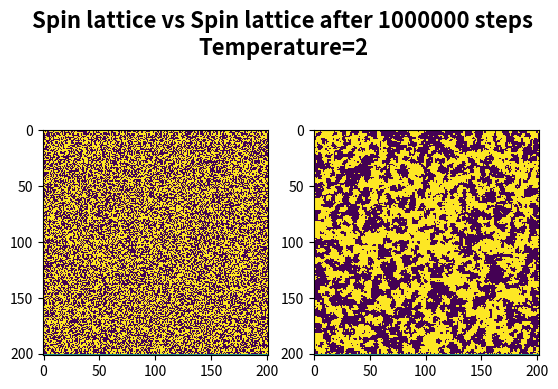

Reproduce this figure in Python.
import argparse
import numpy as np
import matplotlib.pyplot as plt

def initGrid(rows, cols):
    grid = 2*np.random.randint(2, size=rows*cols)-1
    grid = grid.reshape(rows, cols)

    return grid

def addBorderWithZeros(array):
    rows, cols = array.shape
    b_array = np.zeros(((rows+2),(cols+2)))
    for i in range(1, rows+1):
        b_array[i][1:cols+1] = array[i-1]

    return b_array

def switchSpin(grid, i, j):
    grid[i][j] = -1 * grid[i][j]

def calculateEnergy(grid, i, j):
    energy_ij = -grid[i][j] * (grid[i+1][j]+grid[i-1][j]+grid[i][j+1]+grid[i][j-1])
    
    return energy_ij

def runIsingModel(grid, temperature, steps):
    rows, cols = grid.shape
    for _ in range(steps):
        i = np.random.randint(1, rows-2)
        j = np.random.randint(1, cols-2)
        energy = calculateEnergy(grid, i, j)
        if energy > 0:
            switchSpin(grid, i, j)
        elif energy < 0:
            r = np.random.uniform()
            if r < np.exp(2*energy/temperature):
                switchSpin(grid, i, j)

def showGrid(start_grid, grid, steps, temp):
    fig, (ax1, ax2) = plt.subplots(1, 2)

    cmap = plt.get_cmap("viridis")

    ax1.imshow(start_grid, interpolation="none", cmap=cmap)
    ax2.imshow(grid, interpolation="none", cmap=cmap)
    
    fig.suptitle(f"Spin lattice vs Spin lattice after {steps} steps\nTemperature={temp}", fontsize=16, fontweight="bold")

    plt.show()

if __name__ == "__main__":
    rows = 200
    cols = 200
    steps = 1000000
    temperature = 2

    parser = argparse.ArgumentParser(description="Simulate an Ising model using Monte Carlo method.")
    parser.add_argument("--file", help="File with the starting grid, in a \'1 1 -1 ... -1 1\' format. If rows and columns aren't specified, the program will attempt to make it a square matrix. If only one is specified, the program will attempt to calculate the other one.")
    parser.add_argument("--rows", type=int, help="Number of rows for the lattice. If not specified, it defaults to 200.")
    parser.add_argument("--cols", type=int, help="Number of columns for the lattice. If not specified, it defaults to 200.")
    parser.add_argument("--steps", type=int, help="Number of Monte Carlo steps. If not specified, it defaults to 10e6.")
    parser.add_argument("--temp", type=int, help="Sets the temperature. If not specified, it defaults to 2.")
    args = parser.parse_args()
    
    if args.file:
        with open(args.file) as file:
            grid = np.array(file.read().split(" ")).astype(int)
            length = grid.shape[0]
            if length < 4:
                print("The matrix is too small.")
                exit(-1)
            if args.rows and args.cols:
                if length == args.rows*args.cols:
                    rows, cols = args.rows, args.cols
                else:
                    print("Wrong dimensions, can't construct a matrix with the given file.")
                    exit(-1)
            elif args.rows:
                if length/args.rows%1 != 0:
                    print("Wrong dimensions, can't construct a matrix with the given file.")
                    exit(-1)
                else: 
                    rows, cols = args.rows, length/args.rows
            elif args.cols:
                if length/args.cols%1 != 0:
                    print("Wrong dimensions, can't construct a matrix with the given file.")
                    exit(-1)
                else: 
                    rows, cols = length/args.cols, args.cols
            elif np.sqrt(length)%1 != 0:
                print("Unable to construct a square matrix, specify the size.")
                exit(-1)
            else:
                rows, cols = np.sqrt(length), np.sqrt(length)

        grid = grid.reshape(int(rows), int(cols))             
    else:
        if args.rows:
            rows = args.rows
        if args.cols:
            cols = args.cols

        grid = initGrid(rows, cols)

    grid = addBorderWithZeros(grid)

    if args.steps:
        steps = args.steps
    if args.temp:
        temperature = args.temp

    start_grid = np.copy(grid)
    runIsingModel(grid, temperature, steps)
    showGrid(start_grid, grid, steps, temperature)
